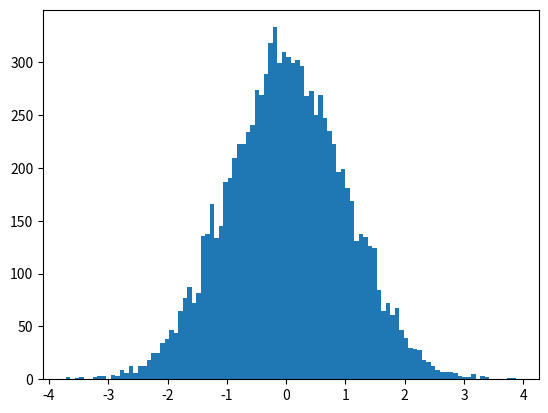

Python code for this plot:
import numpy as np
import matplotlib.pyplot as plt
import pandas as pd

ar = np.random.randn(10000)
plt.hist(ar, bins = 100)
plt.show()
